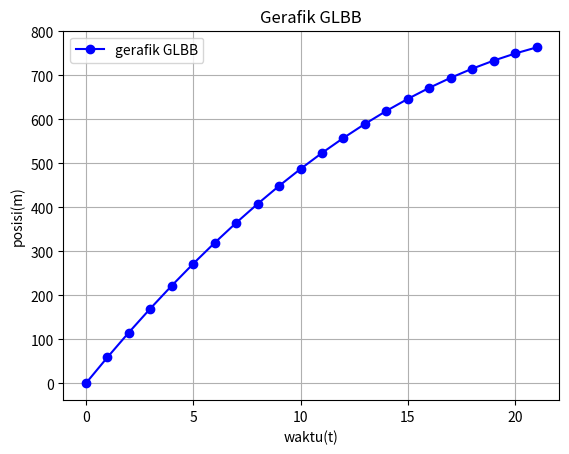

Write Python code to recreate this figure.
import numpy as np
import matplotlib.pyplot as plt

vo = 60  # kecepatan awal sebesar 60 m/s
a = -2.25  # perlambatan konstan -2.25 m/s**2

# Definisi fungsi GLBB x(t)
def x(t):
    return vo*t + 0.5*a*t**2

# mendefinisikan rentan data waktu (t)
t = np.arange(0, 22, 1)

# menghitung nilai y untuk setiap nilai t
y = x(t)

# menghitung gerafik f(x) dan g(x)
plt.plot(t, y, marker='o', color='b', linestyle='-', label="gerafik GLBB")

# menambahkan label, judul, dan grid
plt.xlabel("waktu(t)")
plt.ylabel("posisi(m)")
plt.title("Gerafik GLBB")
plt.legend()
plt.grid(True)
plt.show()